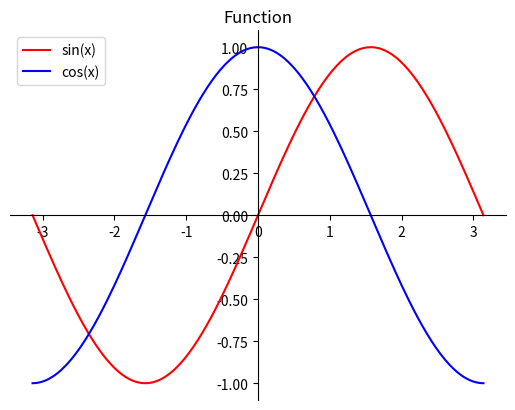

Python code for this plot:
#!/usr/bin/env python3
# -*- coding: UTF-8 -*-
__author__ = "Teng jialin"
__id__ = 44702598

import numpy as np
import matplotlib.pyplot as plt


period = np.pi
x = np.linspace(-period, period, 200)
sine = np.sin(x)
cosine = np.cos(x)
plt.figure()
plt.plot(x, sine, "r", label="sin(x)")
plt.plot(x, cosine, "b", label="cos(x)")

ax = plt.gca()
ax.spines['right'].set_color('none')
ax.spines['top'].set_color('none')
ax.xaxis.set_ticks_position('bottom')
ax.yaxis.set_ticks_position('left')
ax.spines['left'].set_position(('data', 0))
ax.spines['bottom'].set_position(('data', 0))
plt.legend()
plt.title("Function")
plt.show()
